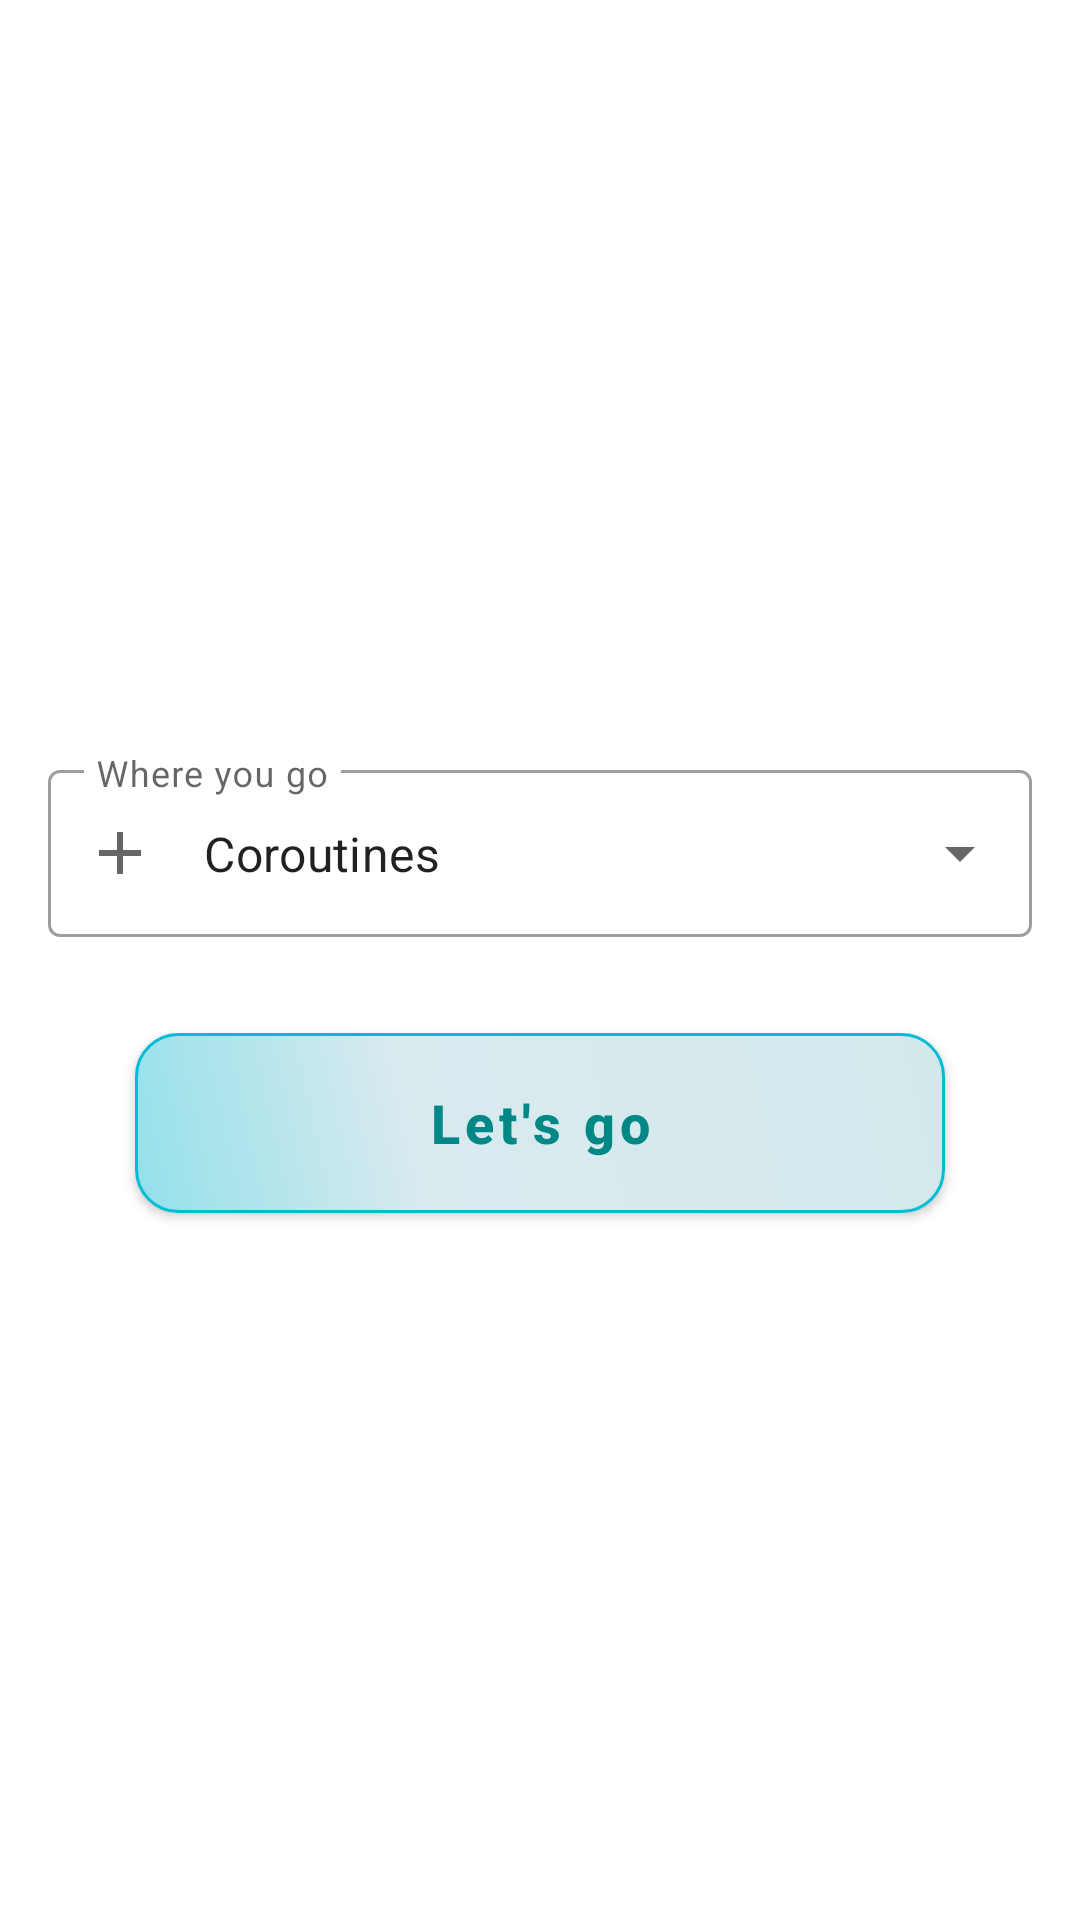

This screen was rendered from an Android layout file. Write that file and the resources it references.
<!-- AndroidManifest.xml: application theme Theme.HiltCrazyProgramming -->
<!-- res/layout/fragment_dashboard.xml -->
<?xml version="1.0" encoding="utf-8"?>
<LinearLayout xmlns:android="http://schemas.android.com/apk/res/android"
    xmlns:tools="http://schemas.android.com/tools"
    android:layout_width="match_parent"
    android:layout_height="match_parent"
    xmlns:app="http://schemas.android.com/apk/res-auto"
    android:orientation="vertical"
    android:gravity="center"
    tools:context=".dashboard.DashBoardFragment">

    <com.google.android.material.textfield.TextInputLayout
        style="@style/Widget.MaterialComponents.TextInputLayout.OutlinedBox.ExposedDropdownMenu"
        android:layout_width="match_parent"
        android:backgroundTint="@color/colorWhite"
        android:hint="Where you go"
        app:startIconDrawable="@drawable/ic_add"
        android:layout_margin="16dp"
        android:layout_height="wrap_content">

        <AutoCompleteTextView
            android:id="@+id/autoItemName"
            android:layout_width="match_parent"
            android:layout_height="match_parent"
            android:layout_weight="1"
            android:inputType="none"
            android:text="Coroutines" />
    </com.google.android.material.textfield.TextInputLayout>

    <com.google.android.material.button.MaterialButton
        android:id="@+id/btnLetsGo"
        android:layout_width="wrap_content"
        android:layout_height="wrap_content"
        android:layout_marginTop="16dp"
        android:background="@drawable/rounded_button"
        android:text="Let's go"
        android:textAllCaps="false"
        android:textColor="@color/teal_700"
        android:textSize="18sp"
        android:textStyle="bold"
        app:backgroundTint="@null" />
</LinearLayout>
<!-- resources referenced by this layout -->
<resources>
  <color name="colorWhite">#ffffff</color>
  <color name="teal_700">#FF018786</color>
  <!-- drawable ic_add (drawable) -->
  <vector android:height="24dp" android:tint="#2BBAAE"
      android:viewportHeight="24" android:viewportWidth="24"
      android:width="24dp" xmlns:android="http://schemas.android.com/apk/res/android">
      <path android:fillColor="@android:color/white" android:pathData="M19,13h-6v6h-2v-6H5v-2h6V5h2v6h6v2z"/>
  </vector>
  <!-- drawable rounded_button (drawable) -->
  <?xml version="1.0" encoding="utf-8"?>
  <shape xmlns:android="http://schemas.android.com/apk/res/android"
      android:shape="rectangle">
      <corners android:radius="14dp" />
  
      <gradient
          android:angle="45"
          android:centerColor="#D9EAEF"
          android:centerX="35%"
          android:endColor="#D2E9EC"
          android:startColor="#93E0EA"
          android:type="linear" />
  
      <padding
          android:bottom="0dp"
          android:left="0dp"
          android:right="0dp"
          android:top="0dp" />
  
      <size
          android:width="270dp"
          android:height="60dp" />
  
      <stroke
          android:width="1dp"
          android:color="#00BCD4" />
  </shape>
  <style name="Theme.HiltCrazyProgramming" parent="Theme.MaterialComponents.DayNight.DarkActionBar">
          
          <item name="colorPrimary">@color/purple_200</item>
          <item name="colorPrimaryVariant">@color/purple_700</item>
          <item name="colorOnPrimary">@color/white</item>
          
          <item name="colorSecondary">@color/teal_200</item>
          <item name="colorSecondaryVariant">@color/teal_700</item>
          <item name="colorOnSecondary">@color/black</item>
          
          <item name="android:statusBarColor" tools:targetApi="l">?attr/colorPrimaryVariant</item>
          
      </style>
  <color name="purple_200">#FFBB86FC</color>
  <color name="purple_700">#A169E6</color>
  <color name="white">#FFFFFFFF</color>
  <color name="teal_200">#FF03DAC5</color>
  <color name="black">#FF000000</color>
</resources>
